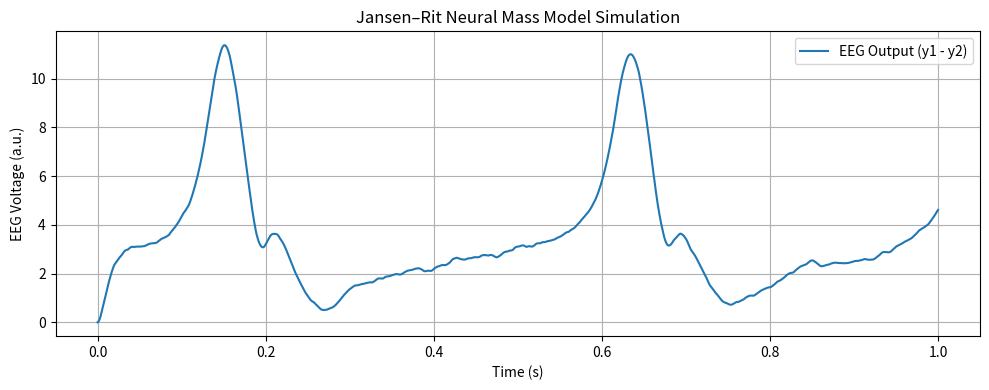

This figure's Python source:
import numpy as np
import matplotlib.pyplot as plt
from scipy.integrate import solve_ivp
from scipy.interpolate import interp1d

# Sigmoid activation function
def S(v, e0=2.5, v0=6.0, r=0.56):
    return 2 * e0 / (1 + np.exp(r * (v0 - v)))

# Model parameters
params = {
    "A": 3.25,
    "a": 100.0,
    "B": 22.0,
    "b": 50.0,
    "C": 135.0,
    "C1": 135.0,
    "C2": 0.8 * 135.0,
    "C3": 0.25 * 135.0,
    "C4": 0.25 * 135.0
}

# Jansen-Rit model ODEs
def jansen_rit(t, y, p_input, pars=params):
    y0, y3, y1, y4, y2, y5 = y
    A, a = pars["A"], pars["a"]
    B, b = pars["B"], pars["b"]
    C1, C2, C3, C4 = pars["C1"], pars["C2"], pars["C3"], pars["C4"]

    dydt = np.zeros_like(y)
    dydt[0] = y3
    dydt[1] = A * a * S(y1 - y2) - 2 * a * y3 - a**2 * y0
    dydt[2] = y4
    dydt[3] = A * a * (p_input + C2 * S(C1 * y0)) - 2 * a * y4 - a**2 * y1
    dydt[4] = y5
    dydt[5] = B * b * C4 * S(C3 * y0) - 2 * b * y5 - b**2 * y2

    return dydt

# Simulation settings
t_start, t_end = 0, 1      # seconds
fs = 1000                  # Hz
t_eval = np.linspace(t_start, t_end, int(fs * (t_end - t_start)))

# External input: random noise around 120 Hz
np.random.seed(0)
p_array = 120 + 30 * np.random.randn(len(t_eval))
p_func = interp1d(t_eval, p_array, kind='linear', fill_value="extrapolate")

# Wrapper for solve_ivp
def rhs(t, y):
    return jansen_rit(t, y, p_func(t))

# Initial state
y0 = np.zeros(6)

# Integrate ODEs
sol = solve_ivp(rhs, [t_start, t_end], y0, t_eval=t_eval, method='RK45')

# EEG-like signal from pyramidal cell outputs
y1, y2 = sol.y[2], sol.y[4]
eeg_signal = y1 - y2

# Plot the output
plt.figure(figsize=(10, 4))
plt.plot(sol.t, eeg_signal, label="EEG Output (y1 - y2)")
plt.title("Jansen–Rit Neural Mass Model Simulation")
plt.xlabel("Time (s)")
plt.ylabel("EEG Voltage (a.u.)")
plt.grid(True)
plt.tight_layout()
plt.legend()
plt.savefig("jansen_rit_eeg_output.png")
